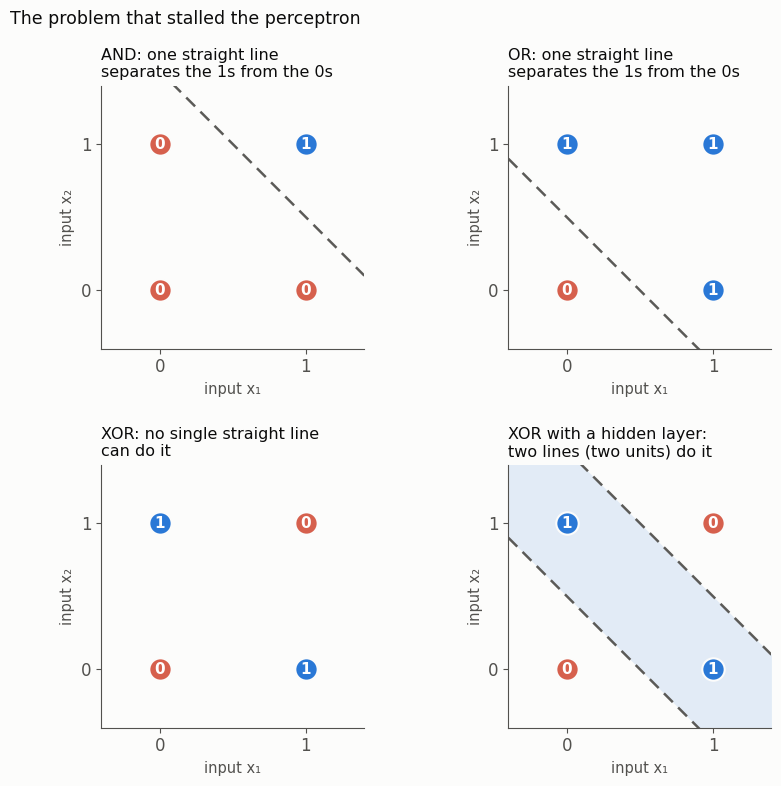

The script that saved this image:
# Figure for the blog post "A short history of AI, part 1: from Turing to Deep Blue (1936-1997)" (2026-10-21).
# Why a single perceptron cannot learn XOR: AND and OR can be separated by one straight line, XOR cannot.
# The hidden-layer panel shows one standard two-line solution (x1 + x2 > 0.5 and x1 + x2 < 1.5).
# Illustrative only; no data. Plotted by Daeha Kim.
# Run from the repository root: python scripts/blog/2026-10-21-xor.py
import os, numpy as np, matplotlib
matplotlib.use("Agg")
import matplotlib.pyplot as plt

ink, ink2, grid, surf = "#0b0b0b", "#52514e", "#e4e3df", "#fcfcfb"
one, zero, line = "#2a78d6", "#d6604d", "#5b5a57"
plt.rcParams.update({"font.family": "DejaVu Sans", "font.size": 12, "axes.edgecolor": ink2,
                     "xtick.color": ink2, "ytick.color": ink2})

pts = np.array([[0, 0], [0, 1], [1, 0], [1, 1]])
cases = [
    ("AND: one straight line\nseparates the 1s from the 0s", [0, 0, 0, 1], [(1.5, None)]),
    ("OR: one straight line\nseparates the 1s from the 0s", [0, 1, 1, 1], [(0.5, None)]),
    ("XOR: no single straight line\ncan do it", [0, 1, 1, 0], []),
    ("XOR with a hidden layer:\ntwo lines (two units) do it", [0, 1, 1, 0], [(0.5, None), (1.5, None)]),
]
fig, axes = plt.subplots(2, 2, figsize=(8.4, 8.0), facecolor=surf)
xs = np.linspace(-0.4, 1.4, 50)
for ax, (title, out, lines) in zip(axes.ravel(), cases):
    ax.set_facecolor(surf)
    if title.startswith("XOR with"):
        ax.fill_between(xs, 0.5 - xs, 1.5 - xs, color=one, alpha=0.12, lw=0)
    for c in [v for v, _ in lines]:
        ax.plot(xs, c - xs, color=line, lw=1.8, ls=(0, (5, 3)))
    for (x, y), o in zip(pts, out):
        ax.scatter([x], [y], s=260, color=one if o else zero, edgecolor=surf, linewidth=1.5, zorder=3)
        ax.text(x, y, str(o), ha="center", va="center", color="white", fontsize=11, fontweight="bold", zorder=4)
    ax.set_xlim(-0.4, 1.4); ax.set_ylim(-0.4, 1.4)
    ax.set_xticks([0, 1]); ax.set_yticks([0, 1])
    ax.set_xlabel("input x₁", color=ink2, fontsize=10.5); ax.set_ylabel("input x₂", color=ink2, fontsize=10.5)
    ax.set_aspect("equal")
    for sp in ("top", "right"): ax.spines[sp].set_visible(False)
    ax.set_title(title, loc="left", color=ink, fontsize=11.5)

fig.suptitle("The problem that stalled the perceptron", x=0.012, ha="left", color=ink, fontsize=12.5)
fig.tight_layout(h_pad=1.8)
os.makedirs("assets/img/blog", exist_ok=True)
fig.savefig("assets/img/blog/2026-10-21-xor.png", dpi=170, facecolor=surf)
print("saved assets/img/blog/2026-10-21-xor.png")
